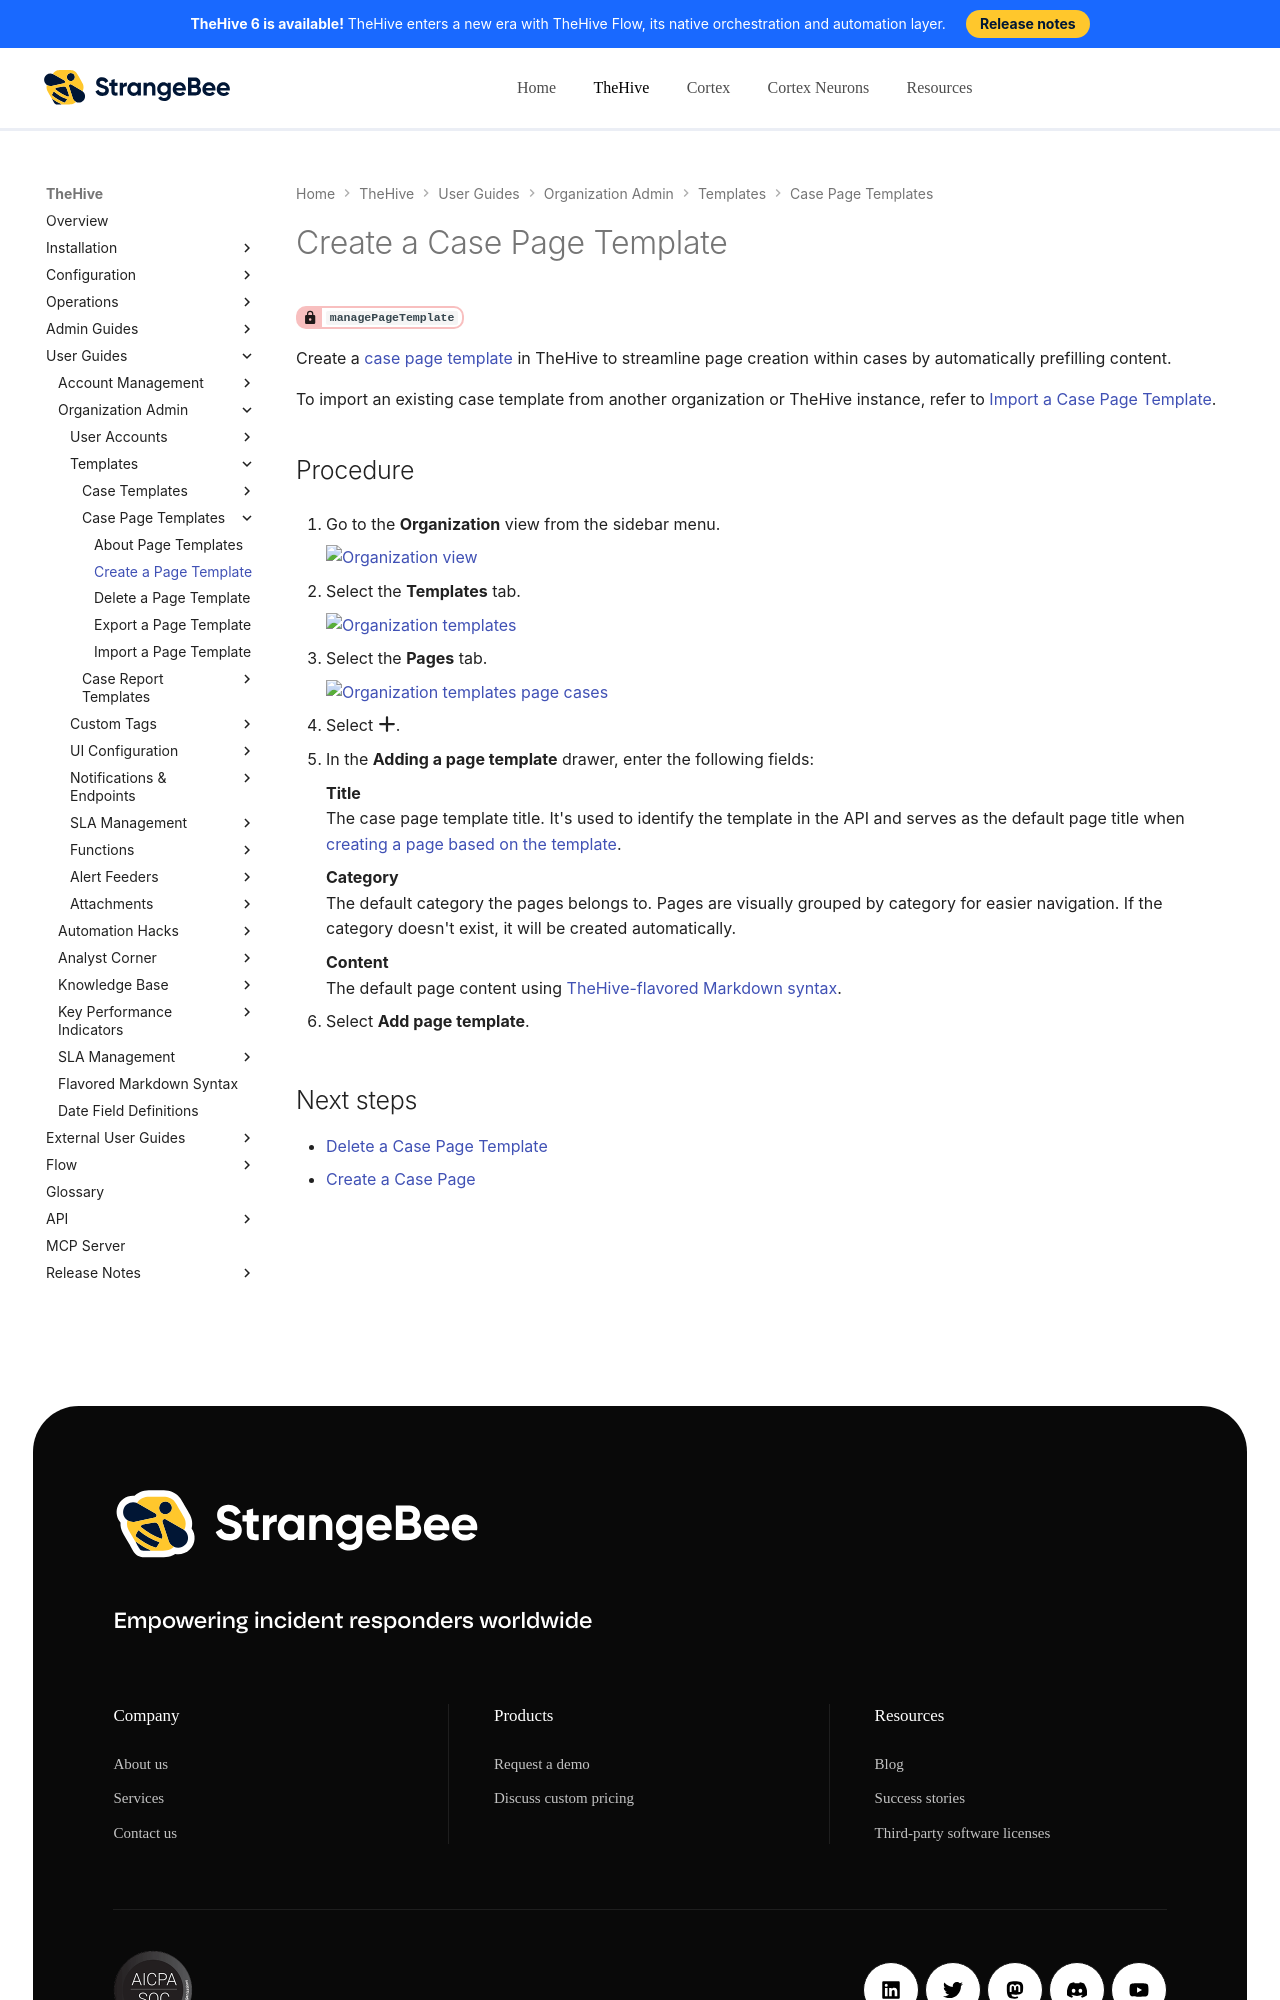

repository: StrangeBeeCorp/docs · page: thehive/user-guides/organization/configure-organization/manage-templates/case-page-templates/create-a-case-page-template/index.html · generator: mkdocs

# Create a Case Page Template

<!-- md:permission `managePageTemplate` -->

Create a [case page template](about-case-page-templates.md) in TheHive to streamline page creation within cases by automatically prefilling content.

To import an existing case template from another organization or TheHive instance, refer to [Import a Case Page Template](import-a-case-page-template.md).

<h2>Procedure</h2>

1. {% include-markdown "includes/organization-view-go-to.md" %}

2. {% include-markdown "includes/templates-go-to.md" %}

3. {% include-markdown "includes/case-page-templates-go-to.md" %}

4. Select :fontawesome-solid-plus:.

5. In the **Adding a page template** drawer, enter the following fields:

    **Title**  
    The case page template title. It's used to identify the template in the API and serves as the default page title when [creating a page based on the template](../../../../knowledge-base/create-a-case-page.md).

    **Category**  
    The default category the pages belongs to. Pages are visually grouped by category for easier navigation. If the category doesn't exist, it will be created automatically.

    **Content**  
    The default page content using [TheHive-flavored Markdown syntax](../../../../thehive-flavored-markdown.md).

6. Select **Add page template**.

<h2>Next steps</h2>
